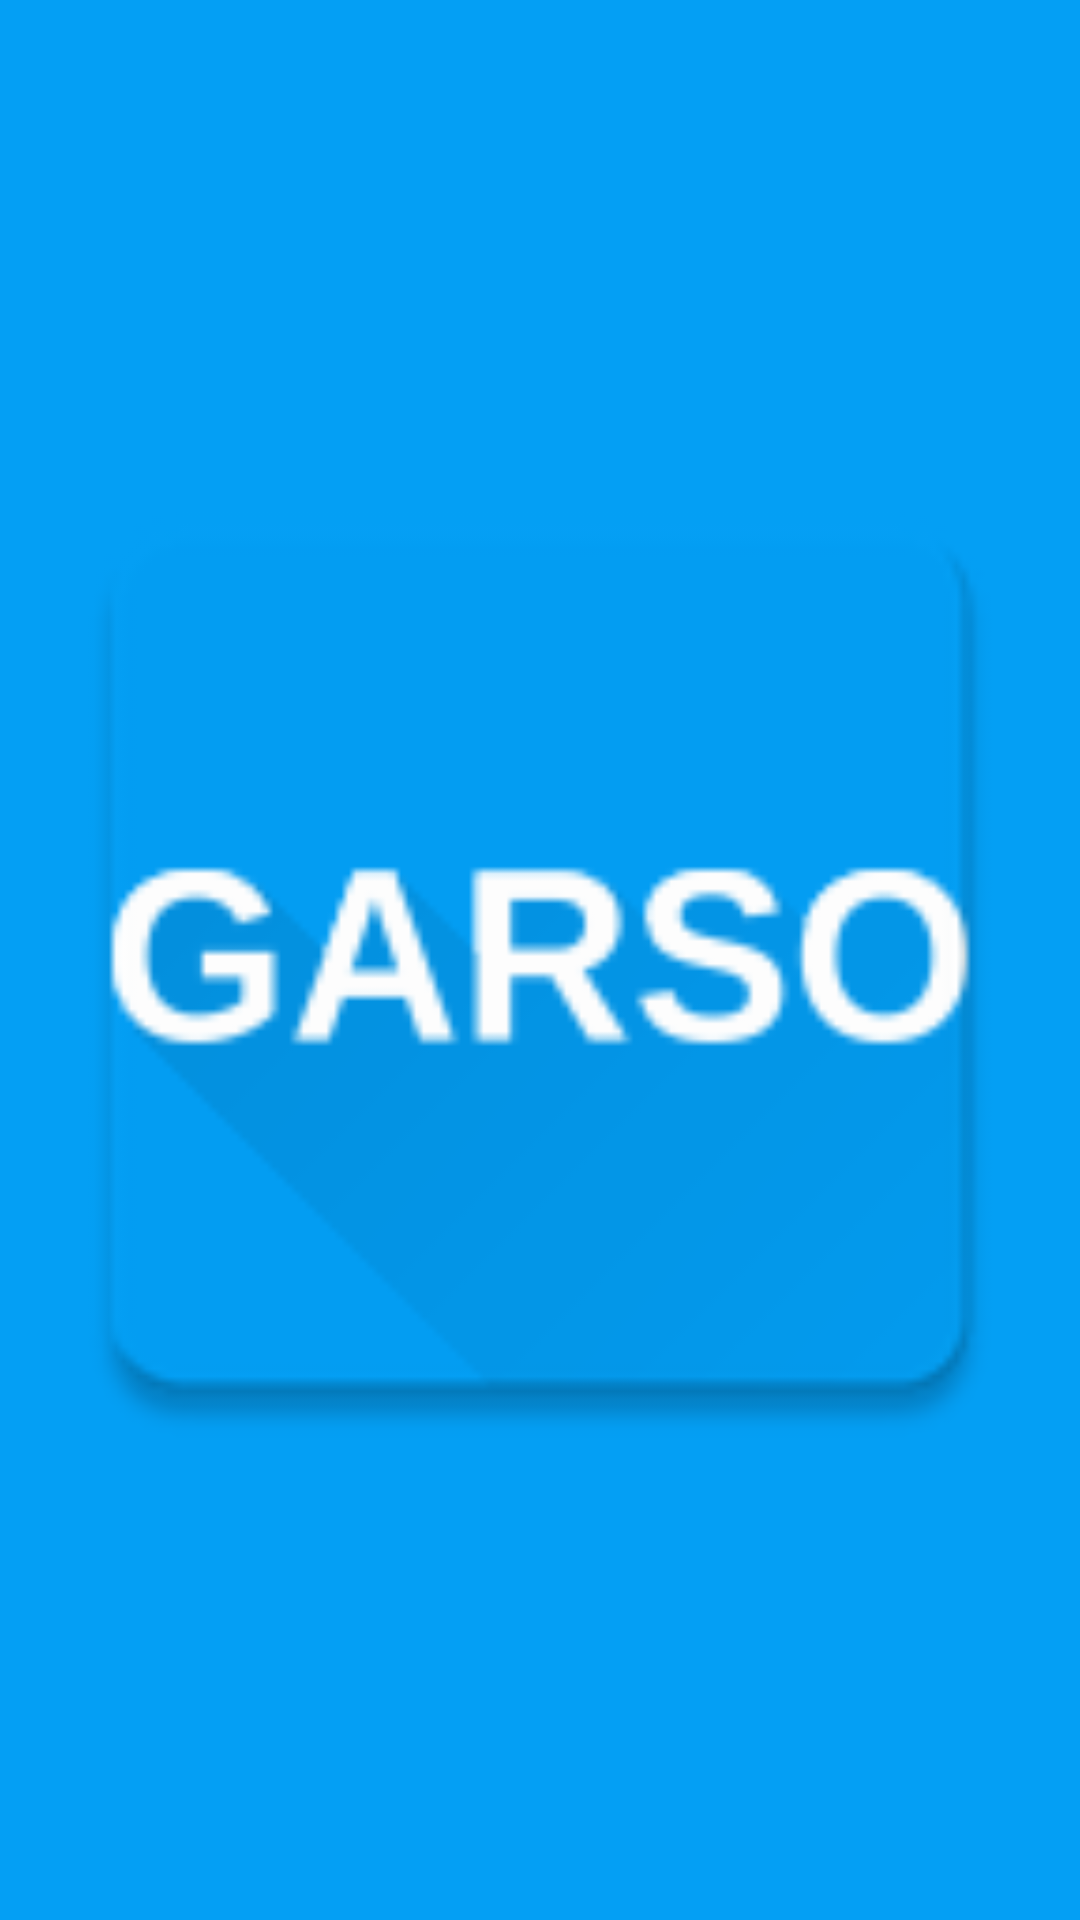

Layout XML and referenced resources for this Android screen:
<!-- AndroidManifest.xml: activity theme Theme.AppCompat.Light.NoActionBar -->
<!-- res/layout/activity_splash.xml -->
<?xml version="1.0" encoding="utf-8"?>
<FrameLayout xmlns:android="http://schemas.android.com/apk/res/android"
    xmlns:tools="http://schemas.android.com/tools"
    android:id="@+id/activity_splash"
    android:layout_width="match_parent"
    android:layout_height="match_parent"
    tools:context="com.volcaniccoder.mobilgarson.SplashActivity"
    android:background="#049ff4">

    <ImageView
        android:layout_width="match_parent"
        android:layout_height="match_parent"
        android:src="@mipmap/ic_launcher"
        android:layout_gravity="center"/>

</FrameLayout>
<!-- resources referenced by this layout -->
<resources>
  <!-- mipmap ic_launcher: png bitmap (mipmap-hdpi, 3174 bytes) -->
</resources>
